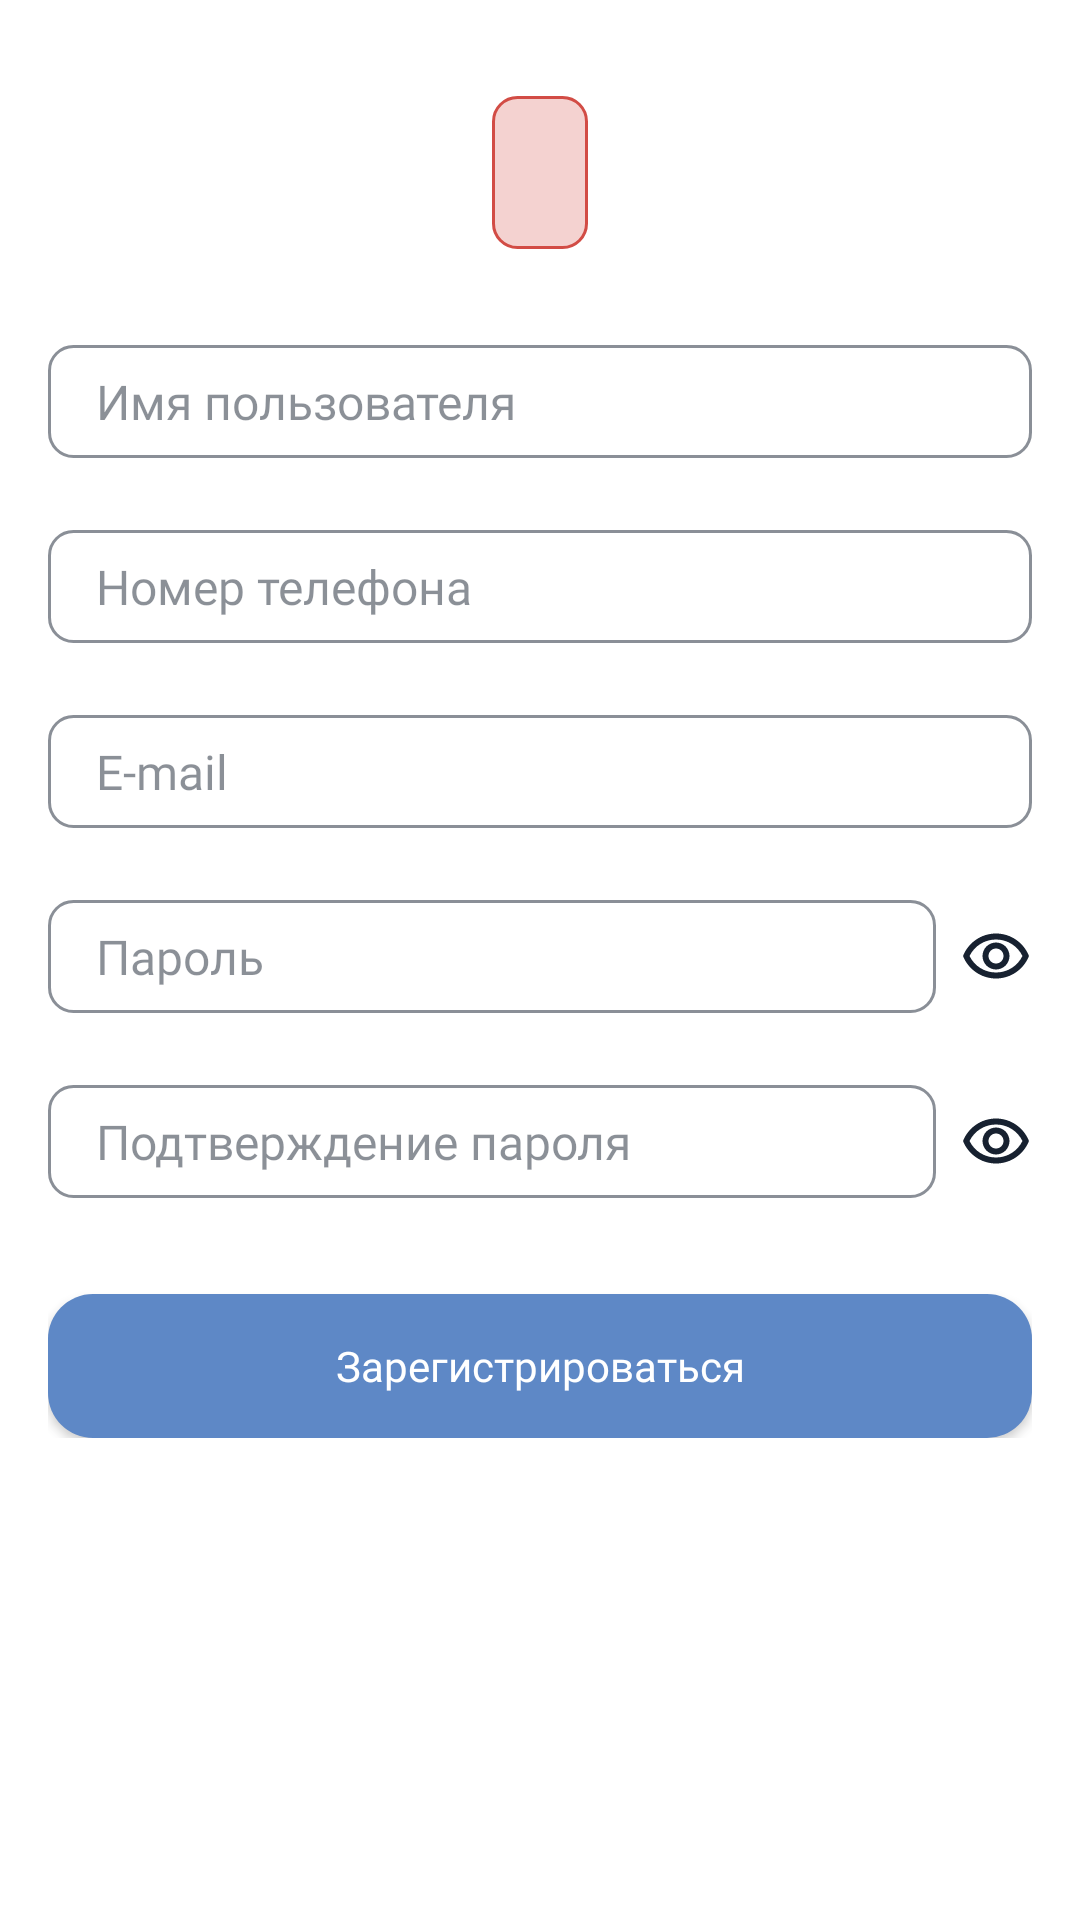

This screen was rendered from an Android layout file. Write that file and the resources it references.
<!-- AndroidManifest.xml: application theme Theme.Afisha -->
<!-- res/layout/fragment_register.xml -->
<?xml version="1.0" encoding="utf-8"?>
<ScrollView xmlns:android="http://schemas.android.com/apk/res/android"
        xmlns:tools="http://schemas.android.com/tools"
        android:layout_width="match_parent"
        android:layout_height="match_parent"
        android:background="#FFFFFF"
        tools:context=".RegisterFragment">

    <LinearLayout
            android:layout_width="match_parent"
            android:layout_height="wrap_content"
            android:orientation="vertical"
            android:layout_marginTop="32dp"
            android:layout_marginStart="16dp"
            android:layout_marginEnd="16dp">

        <TextView
                android:layout_width="wrap_content"
                android:layout_height="wrap_content"
                android:id="@+id/error_message"
                android:layout_marginBottom="32dp"
                style="@style/ErrorMessage" />

        <EditText
                android:layout_width="match_parent"
                android:layout_height="wrap_content"
                android:inputType="text"
                android:layout_marginBottom="24dp"
                android:hint="Имя пользователя"
                style="@style/AfishaInput"
                android:id="@+id/register_name" />

        <EditText
                android:layout_width="match_parent"
                android:layout_height="wrap_content"
                android:inputType="phone"
                android:layout_marginBottom="24dp"
                android:hint="Номер телефона"
                style="@style/AfishaInput"
                android:id="@+id/register_phone" />

        <EditText
                android:layout_width="match_parent"
                android:layout_height="wrap_content"
                android:inputType="textEmailAddress"
                android:layout_marginBottom="24dp"
                android:hint="E-mail"
                style="@style/AfishaInput"
                android:id="@+id/register_email" />

        <LinearLayout
                android:layout_width="match_parent"
                android:layout_height="match_parent"
                android:layout_marginBottom="24dp">

            <EditText
                    android:layout_width="0dp"
                    android:layout_height="wrap_content"
                    android:layout_weight="1"
                    android:inputType="textPassword"
                    android:hint="Пароль"
                    style="@style/AfishaInput"
                    android:id="@+id/register_password" />

            <ImageView
                    android:id="@+id/show_password_button"
                    android:layout_width="wrap_content"
                    android:layout_height="wrap_content"
                    android:layout_gravity="center"
                    android:layout_marginStart="8dp"
                    android:src="@drawable/hidden_password_icon" />
        </LinearLayout>

        <LinearLayout
                android:layout_width="match_parent"
                android:layout_height="wrap_content"
                android:layout_marginBottom="32dp">

            <EditText
                    android:layout_width="0dp"
                    android:layout_height="wrap_content"
                    android:layout_weight="1"
                    android:inputType="textPassword"
                    android:hint="Подтверждение пароля"
                    style="@style/AfishaInput"
                    android:id="@+id/register_confirm" />

            <ImageView
                    android:id="@+id/show_confirm_button"
                    android:layout_width="wrap_content"
                    android:layout_height="wrap_content"
                    android:layout_gravity="center"
                    android:layout_marginStart="8dp"
                    android:src="@drawable/hidden_password_icon" />
        </LinearLayout>

        <androidx.appcompat.widget.AppCompatButton
                android:id="@+id/register_button"
                android:layout_width="match_parent"
                android:layout_height="wrap_content"
                style="@style/AfishaButton"
                android:text="Зарегистрироваться" />
    </LinearLayout>


</ScrollView>
<!-- resources referenced by this layout -->
<resources>
  <!-- drawable hidden_password_icon (drawable) -->
  <vector android:height="24dp" android:tint="@color/text_color"
      android:viewportHeight="24" android:viewportWidth="24"
      android:width="24dp" xmlns:android="http://schemas.android.com/apk/res/android">
      <path android:fillColor="@android:color/white" android:pathData="M12,6.5c3.79,0 7.17,2.13 8.82,5.5 -1.65,3.37 -5.02,5.5 -8.82,5.5S4.83,15.37 3.18,12C4.83,8.63 8.21,6.5 12,6.5m0,-2C7,4.5 2.73,7.61 1,12c1.73,4.39 6,7.5 11,7.5s9.27,-3.11 11,-7.5c-1.73,-4.39 -6,-7.5 -11,-7.5zM12,9.5c1.38,0 2.5,1.12 2.5,2.5s-1.12,2.5 -2.5,2.5 -2.5,-1.12 -2.5,-2.5 1.12,-2.5 2.5,-2.5m0,-2c-2.48,0 -4.5,2.02 -4.5,4.5s2.02,4.5 4.5,4.5 4.5,-2.02 4.5,-4.5 -2.02,-4.5 -4.5,-4.5z"/>
  </vector>
  <style name="AfishaButton">
          <item name="android:textColor">@color/white</item>
          <item name="android:fontFamily">@font/rubik</item>
          <item name="android:background">@drawable/button_background</item>
          <item name="android:textAllCaps">false</item>
          <item name="android:elevation">0dp</item>
      </style>
  <style name="AfishaInput">
          <item name="android:background">@drawable/afisha_input</item>
          <item name="android:textColor">@color/text_color</item>
          <item name="android:padding">8dp</item>
          <item name="android:paddingStart">16dp</item>
          <item name="android:textSize">16sp</item>
          <item name="android:fontFamily">@font/montserrat</item>
          <item name="android:ems">10</item>
          <item name="android:textColorHint">@color/text_color_50</item>
      </style>
  <style name="ErrorMessage">
          <item name="android:layout_gravity">center</item>
          <item name="android:background">@drawable/error_message_background</item>
          <item name="android:textColor">@color/afisha_red</item>
          <item name="android:padding">16dp</item>
      </style>
  <color name="text_color">#172130</color>
  <color name="white">#FFFFFF</color>
  <!-- drawable button_background (drawable) -->
  <?xml version="1.0" encoding="utf-8"?>
  <ripple xmlns:android="http://schemas.android.com/apk/res/android"
          android:color="@color/afisha_light_blue">
      <item>
          <shape android:shape="rectangle">
              <solid android:color="@color/afisha_blue" />
              <corners android:radius="15dp" />
          </shape>
      </item>
  </ripple>
  <!-- drawable afisha_input (drawable) -->
  <?xml version="1.0" encoding="utf-8"?>
  <selector xmlns:android="http://schemas.android.com/apk/res/android">
      <item android:state_enabled="true" android:state_focused="true">
          <shape android:shape="rectangle">
              <corners android:radius="8dp"/>
              <stroke android:color="@color/afisha_blue" android:width="1dp"/>
          </shape>
      </item>
      <item android:state_enabled="true">
          <shape android:shape="rectangle">
              <corners android:radius="8dp"/>
              <stroke android:color="@color/text_color_50" android:width="1dp"/>
          </shape>
      </item>
  </selector>
  <color name="text_color_50">#80172130</color>
  <!-- drawable error_message_background (drawable) -->
  <?xml version="1.0" encoding="utf-8"?>
  <shape android:shape="rectangle" xmlns:android="http://schemas.android.com/apk/res/android">
      <solid android:color="@color/afisha_red_25"/>
      <corners android:radius="8dp"/>
      <stroke android:color="@color/afisha_red" android:width="1dp"/>
  </shape>
  <color name="afisha_red">#FFD24C45</color>
  <color name="afisha_blue">#FF5E88C6</color>
  <color name="afisha_yellow">#FFF7DF45</color>
  <color name="black">#FF000000</color>
  <color name="afisha_light_blue">#88AEE6</color>
  <color name="afisha_red_25">#40D24C45</color>
</resources>
